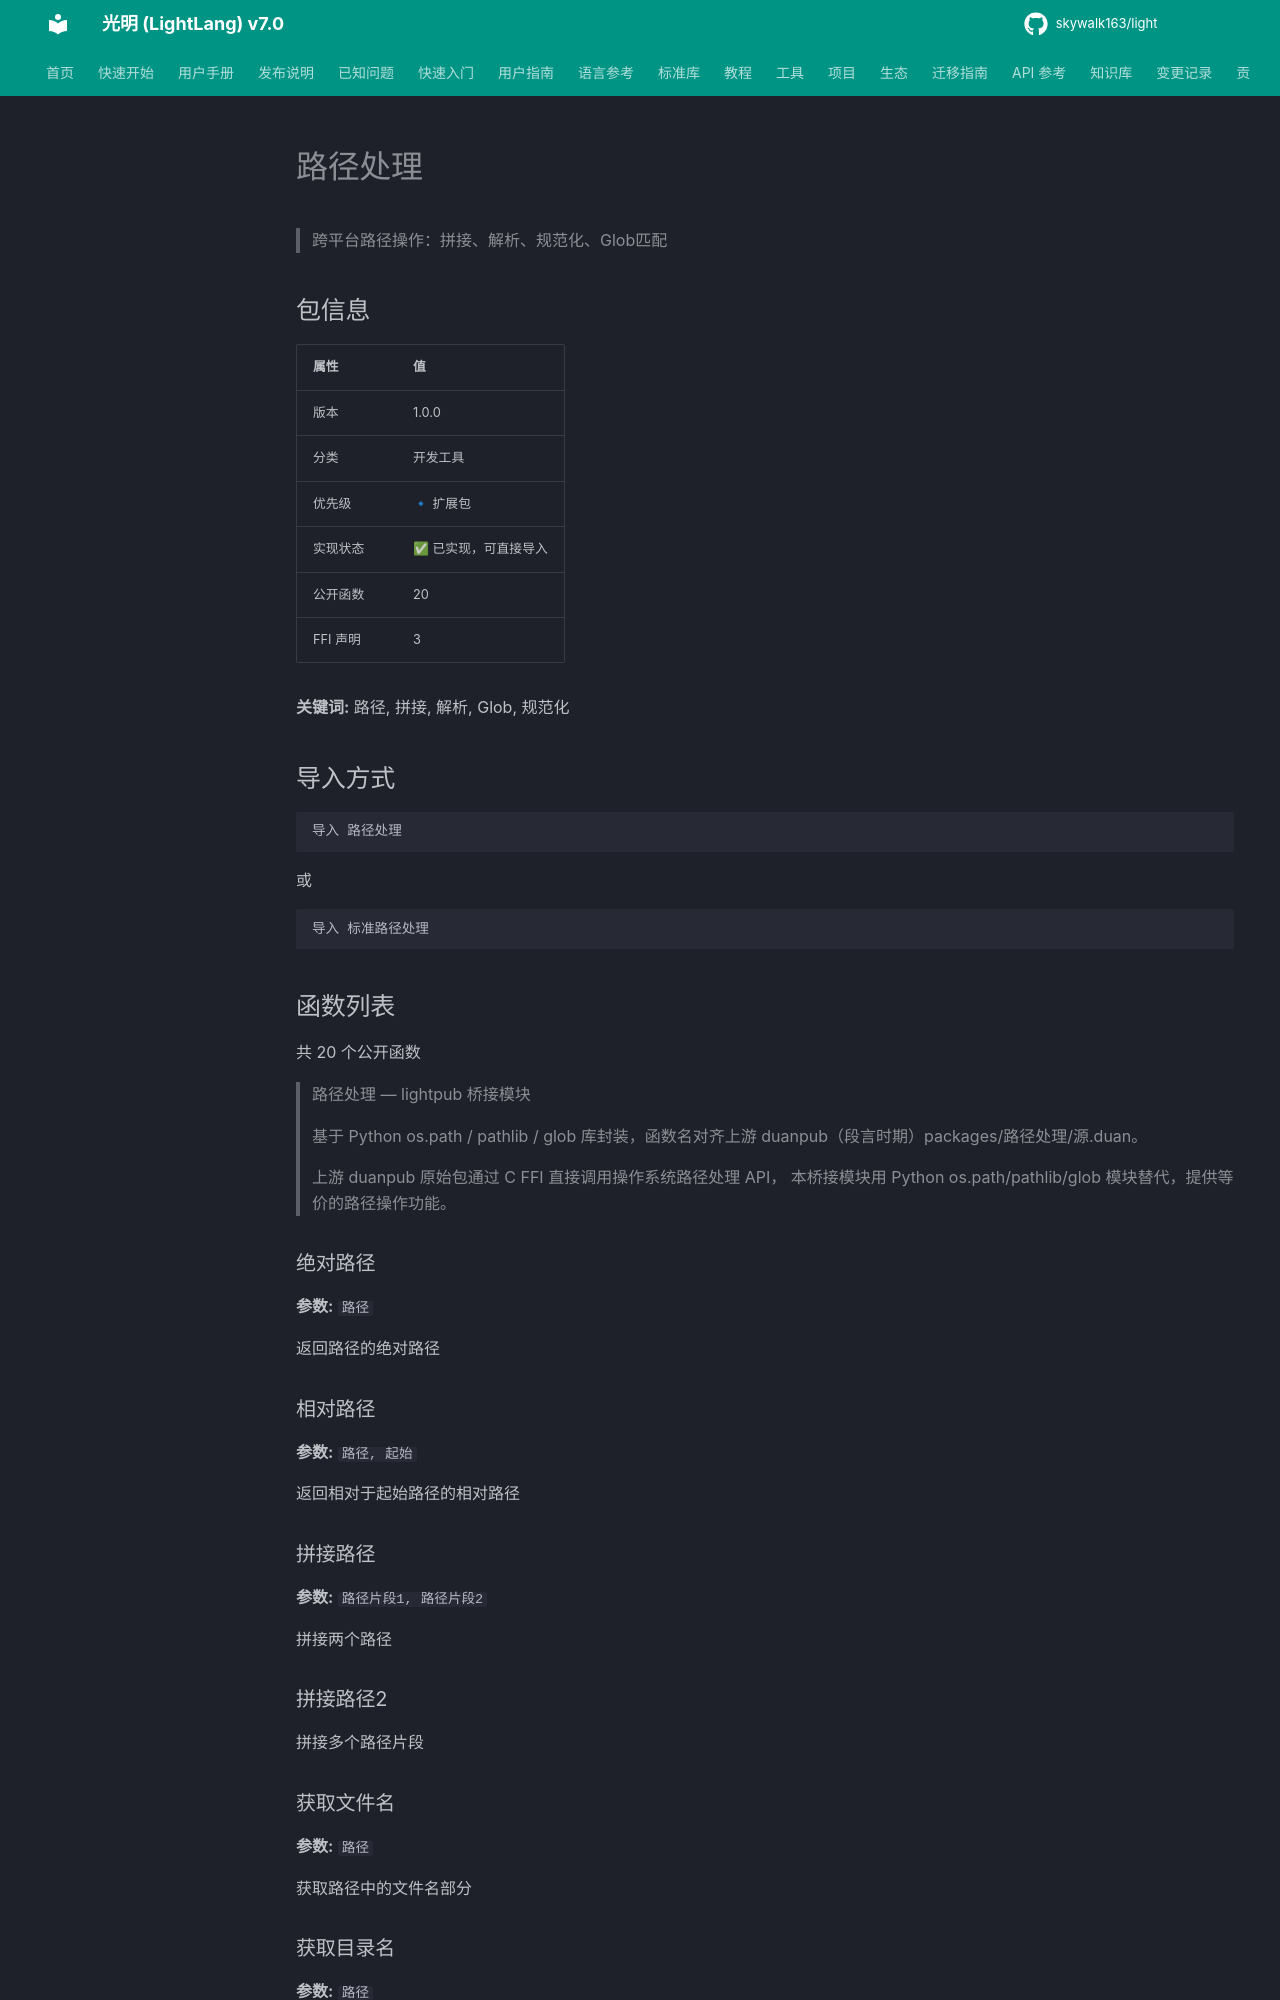

repository: skywalk163/light · page: lightpub/路径处理/index.html · generator: mkdocs

# 路径处理

> 跨平台路径操作：拼接、解析、规范化、Glob匹配

## 包信息

| 属性 | 值 |
|------|-----|
| 版本 | 1.0.0 |
| 分类 | 开发工具 |
| 优先级 | 🔹 扩展包 |
| 实现状态 | ✅ 已实现，可直接导入 |
| 公开函数 | 20 |
| FFI 声明 | 3 |

**关键词:** 路径, 拼接, 解析, Glob, 规范化

## 导入方式

```light
导入 路径处理
```

或

```light
导入 标准路径处理
```

## 函数列表

共 20 个公开函数

> 路径处理 — lightpub 桥接模块
> 
> 基于 Python os.path / pathlib / glob 库封装，函数名对齐上游 duanpub（段言时期）packages/路径处理/源.duan。
> 
> 上游 duanpub 原始包通过 C FFI 直接调用操作系统路径处理 API，
> 本桥接模块用 Python os.path/pathlib/glob 模块替代，提供等价的路径操作功能。

### 绝对路径

**参数:** `路径`

返回路径的绝对路径

### 相对路径

**参数:** `路径, 起始`

返回相对于起始路径的相对路径

### 拼接路径

**参数:** `路径片段1, 路径片段2`

拼接两个路径
